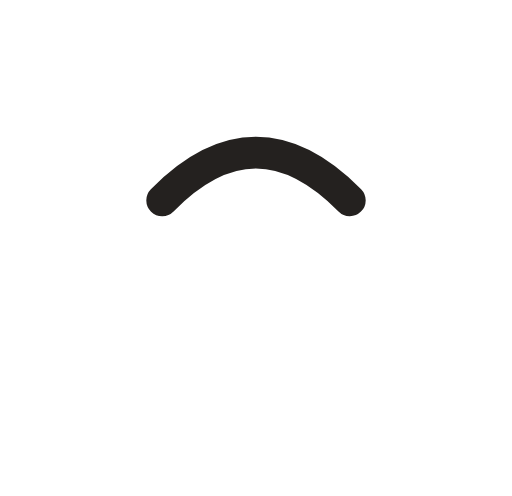
t = 0.00 s
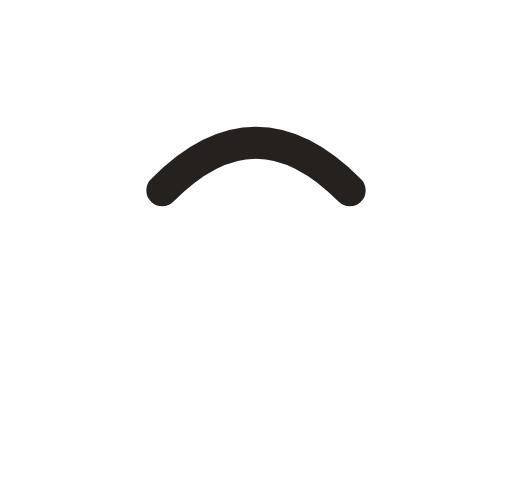
t = 1.09 s
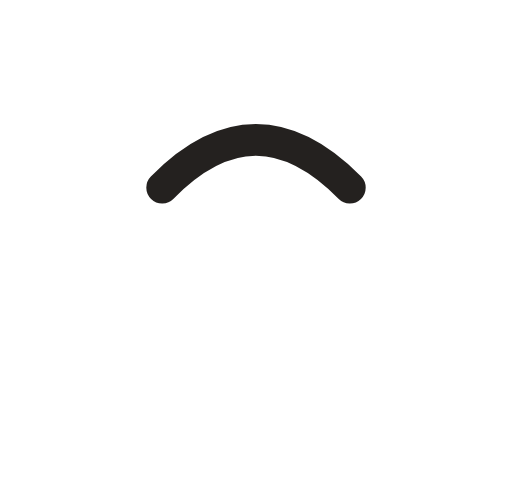
t = 2.35 s
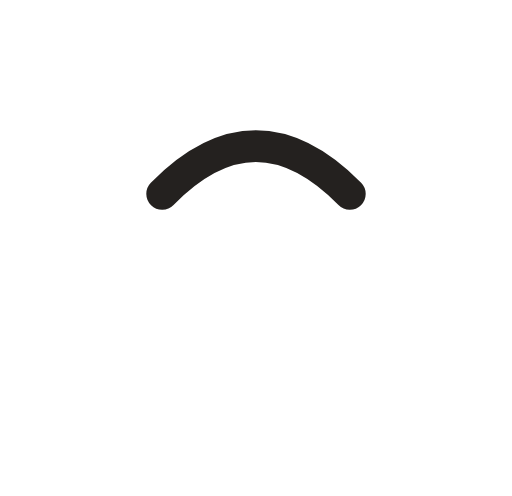
t = 3.38 s
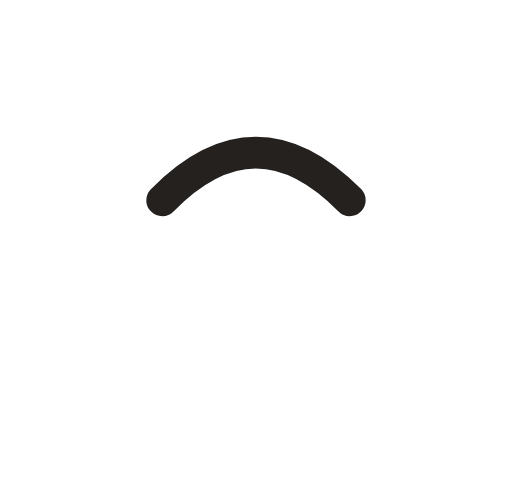
t = 4.62 s
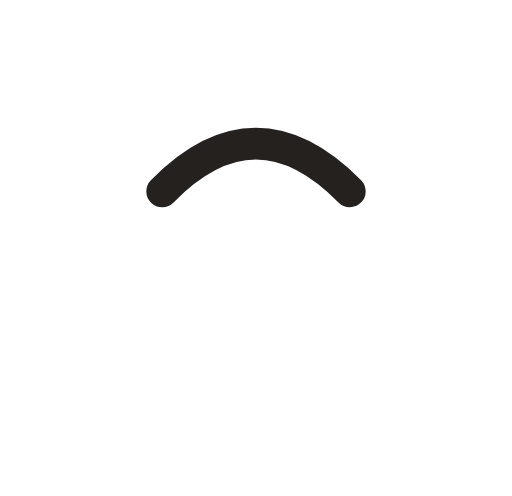
t = 5.78 s

The animated SVG that drew these frames (rendered in a browser with its animation timeline set to each time). Animation: 2 CSS @keyframes rules; one cycle of 6.80 s, repeats indefinitely.

<svg width="161" height="156" viewBox="0 0 161 156" fill="none" xmlns="http://www.w3.org/2000/svg" role="img" aria-label="Spider mascot, happy">
  <style>
    .m-spider-happy .mascot-body{fill:var(--mascot-body,#ffffff);}
    .m-spider-happy .eye-white{fill:#fff;}
    .m-spider-happy .pupil{fill:var(--mascot-ink,#24211f);}
    .m-spider-happy .ink{fill:var(--mascot-ink,#24211f);stroke:none;}
    .m-spider-happy .mouth{fill:none;stroke:var(--mascot-ink,#24211f);stroke-linecap:round;}
    .m-spider-happy .eye-arc{fill:none;stroke:var(--mascot-ink,#24211f);stroke-linecap:round;}
    .m-spider-happy .mascot-idle{transform-box:fill-box;transform-origin:center;animation:m-spider-happy-float 4.8s cubic-bezier(.37,0,.22,1) infinite;}
    .m-spider-happy .pupil{transform-box:fill-box;transform-origin:center;animation:m-spider-happy-gaze 6.8s cubic-bezier(.37,0,.22,1) infinite;}
    @keyframes m-spider-happy-float{0%,100%{translate:0 0;}45%,55%{translate:0 -4px;}}
    @keyframes m-spider-happy-gaze{0%,16%,100%{translate:0 0;}31%,48%{translate:3px -1px;}64%,80%{translate:-3px 1px;}}
    @media (prefers-reduced-motion:reduce){.m-spider-happy .mascot-idle,.m-spider-happy .mascot-blink,.m-spider-happy .pupil,.m-spider-happy .mascot-travelface{animation:none;}}
  </style>
  <title>Spider mascot (happy)</title><desc>Animated Spider mascot, happy expression.</desc>
  <g class="m-spider-happy"><g class="mascot-idle"><g class="mascot-body"><path class="mascot-body" d="M5.24005 127.504C-9.73329 113.793 10.8571 92.6057 23.6218 83.241C24.0091 82.9569 24.5357 83.0006 24.8835 83.3319L48.0167 105.373C48.3601 105.701 48.4323 106.216 48.1768 106.616C39.8103 119.703 20.2127 141.214 5.24005 127.504Z"/><path class="mascot-body" d="M46.2571 147.343C27.895 138.682 41.2867 112.347 50.7053 99.6221C50.9911 99.2359 51.507 99.1217 51.9373 99.3352L80.5605 113.537C80.9854 113.747 81.207 114.218 81.0814 114.676C76.9661 129.653 64.6185 156.004 46.2571 147.343Z"/><path class="mascot-body" d="M100.679 148.906C81.4109 155.303 72.9387 126.999 70.9791 111.289C70.9196 110.813 71.2143 110.374 71.6731 110.232L102.192 100.768C102.645 100.627 103.13 100.815 103.355 101.233C110.708 114.915 119.946 142.509 100.679 148.906Z"/><path class="mascot-body" d="M141.907 137.171C123.521 145.777 108.249 121.319 104.342 106.038C104.223 105.572 104.464 105.101 104.903 104.906L134.106 91.9367C134.539 91.7442 135.043 91.8747 135.318 92.2606C144.344 104.897 160.294 128.565 141.907 137.171Z"/><ellipse class="mascot-body" cx="80.382" cy="64.4336" rx="66.5695" ry="64.4336"/></g><g class="mascot-blink"><g class="mascot-eyes"><g><path class="eye-arc" d="M51 63Q80.4 33 110 63" stroke-width="10"/></g></g></g></g></g>
</svg>
